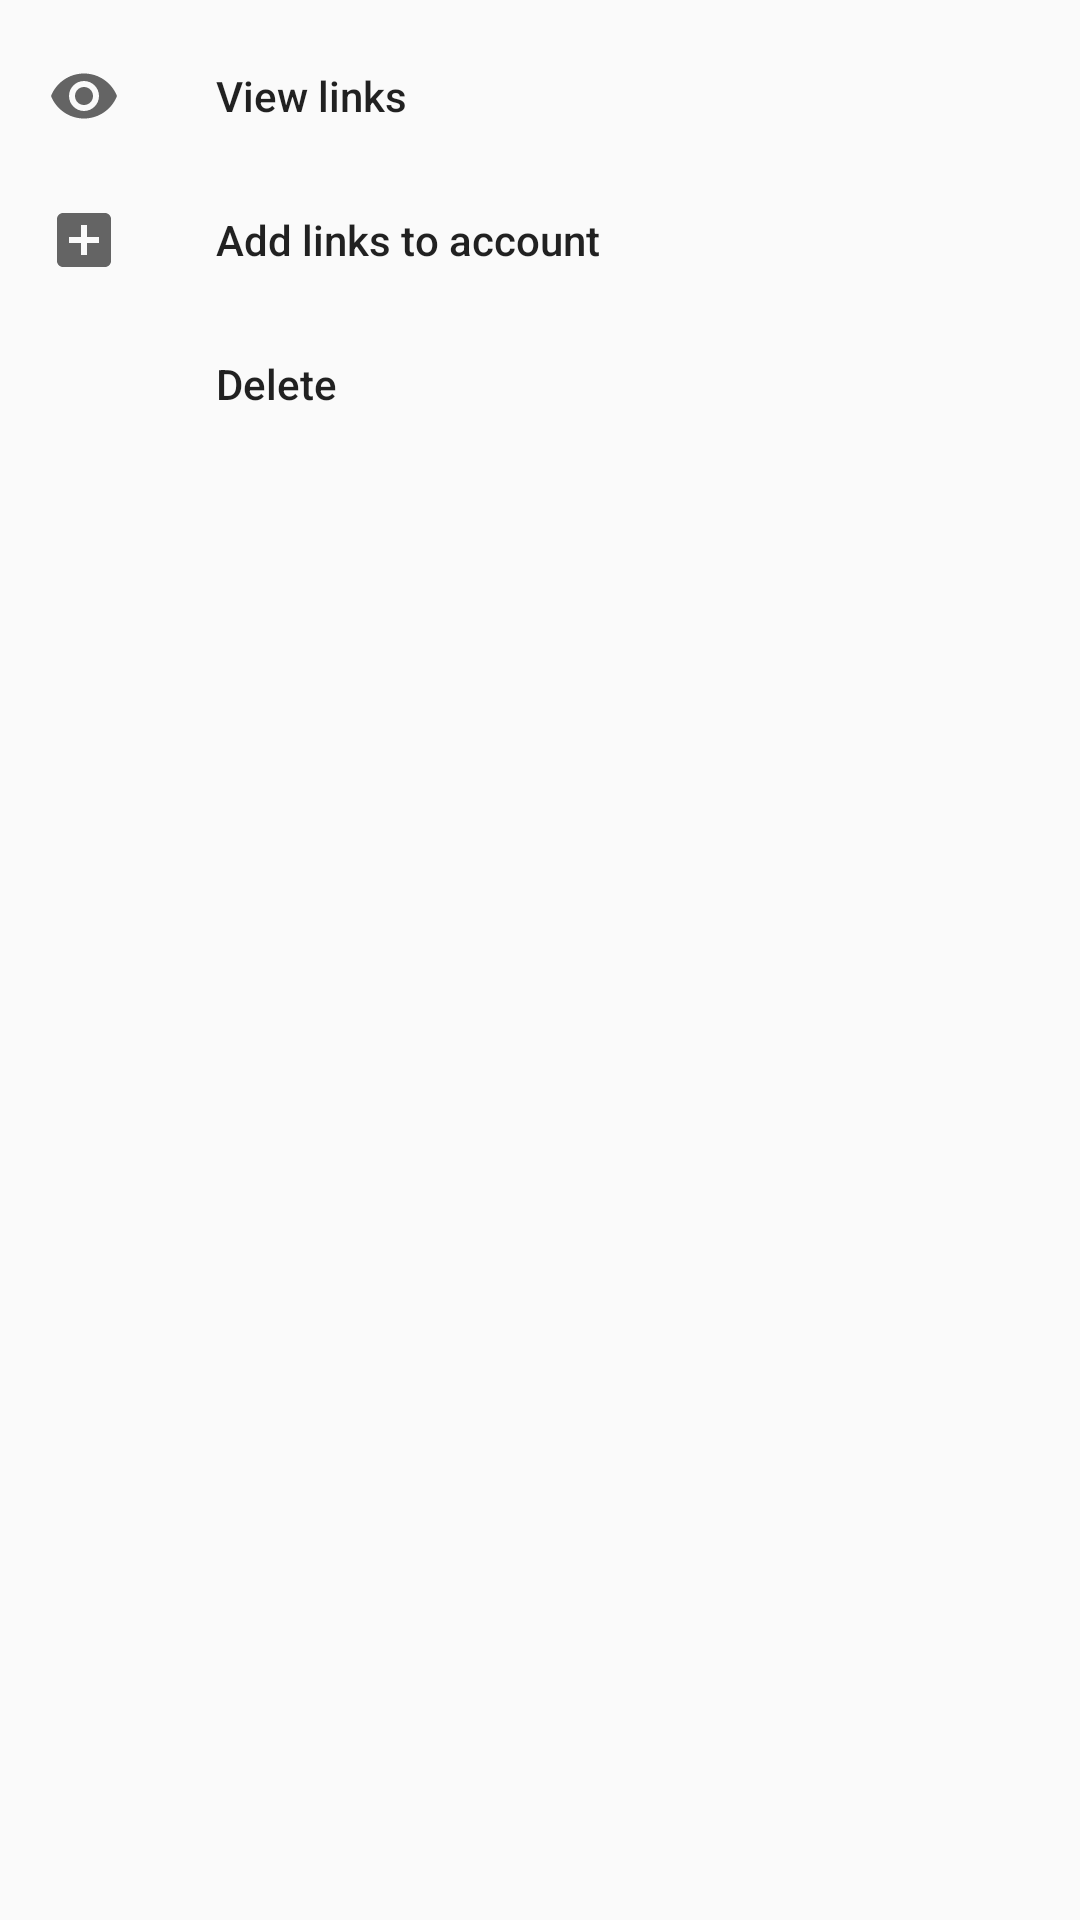

Android layout source for this screen:
<!-- AndroidManifest.xml: application theme NavView -->
<!-- res/layout/bottom_sheet.xml -->
<?xml version="1.0" encoding="utf-8"?>
<LinearLayout xmlns:android="http://schemas.android.com/apk/res/android"
    android:layout_width="match_parent"
    android:layout_height="wrap_content"
    android:background="@android:color/white"
    xmlns:app="http://schemas.android.com/apk/res-auto">
<com.google.android.material.navigation.NavigationView
    android:id="@+id/nav"
    android:layout_width="match_parent"
    android:layout_height="match_parent"
    app:menu="@menu/save_delete_links"/>
</LinearLayout>
<!-- resources referenced by this layout -->
<resources>
  <style name="NavView" parent="Theme.AppCompat.Light.NoActionBar">
          <item name="android:windowNoTitle">true</item>
          <item name="windowActionBar">false</item>
          <item name="android:statusBarColor">@android:color/transparent</item>
      </style>
</resources>
